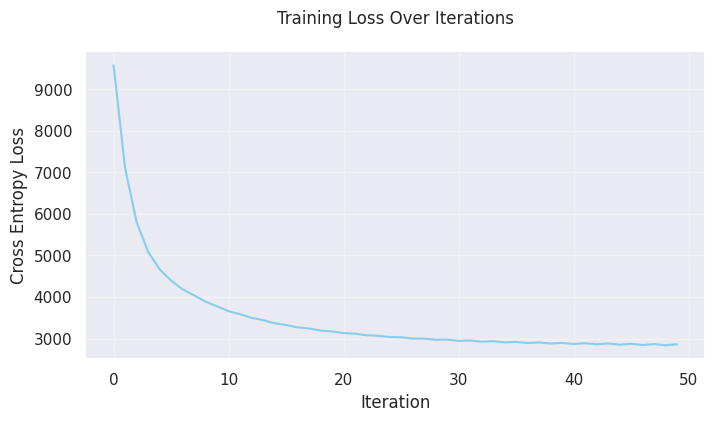

Source code (Python):
#!/usr/bin/env python
# coding: utf-8

# In[71]:


get_ipython().run_line_magic('matplotlib', 'inline')
get_ipython().run_line_magic('config', "InlineBackend.figure_format = 'svg'")
import numpy as np
import matplotlib.pyplot as plt
import seaborn
import re
seaborn.set_theme()


# In[72]:


def create_id_to_word(tokens: list[str]) -> dict[int, str]:
    return {i: word for i, word in enumerate(sorted(set(tokens)))}


# In[73]:


def tokenize(text, lowercase=True, keep_apostrophes=True, split_hyphens=False):
    if lowercase:
        text = text.lower()

    if keep_apostrophes:
        text = re.sub(r"'\w\b", "", text)

    tokens = []
    if split_hyphens:
        tokens = re.findall(r"\w+(?:'\w+)?|[^\w\s]", text)
    else:
        tokens = re.findall(r"\w+(?:[-']\w+)*|[^\w\s]", text)

    tokens = [t for t in tokens if t and t != "'"]

    return tokens


# In[74]:


def create_word_to_id(tokens: list[str]) -> dict[str, int]:
    return {word: i for i, word in enumerate(sorted(set(tokens)))}


# In[75]:


text = '''The team at Google’s DeepMind are one of the impactful groups in the field of AI today. From beating the world champion of Go (A very hard Chinese board game), to beating the world champion of StarCraft, this team is truly ready to overcome any challenge. While beating up nerds is a very honourable cause, DeepMind has also been tackling another big challenge: protein-folding. Since 1994, every 2 years, the Critical Assessment of protein Structure Prediction (CASP) has been dedicated to reducing the time, effort, and money needed to predict the structure of proteins. They release around 100 amino acid sequences whose structure has been found in the lab, but not revealed to the public. These teams then attempt to find the structure of these proteins and are graded using a spherical distance test (GDT), which measures on a scale from 0 to 100 how close a predicted structure is from the shape of a protein identified in the lab. In 2020, DeepMind shocked the world by managing to predict the structures of over two thirds of the proteins with a score of above 90, or within the width of an atom. For any score above 90, the differences between the predicted and actual structure could be down to problems with the experiments. Proteins are also fundamentally floppy, so a score above 90 could be within the range of natural variation.'''

# Tokenize the text
tokens = tokenize(text)

# Create word to id mappings
word_to_id = create_word_to_id(tokens)
id_to_word = create_id_to_word(tokens)


# In[76]:


def one_hot_encode(id, vocab_size):
    res = [0] * vocab_size
    res[id] = 1
    return res


# In[77]:


def human_readable_vectors(centre_vec: list[int], context_vec: list[int],
                         id_to_word_map: dict[int, str]) -> str:
    centre_word = id_to_word_map[np.argmax(centre_vec)]
    context_word = id_to_word_map[np.argmax(context_vec)]
    return f"{centre_word} → {context_word}"


# In[78]:


def generate_training_data(tokens, word_to_id, window=2):
    X = [] # stores one_hot_encoded centre words
    y = [] # stores one hot encoded context words
    n_tokens = len(tokens) # the number of tokens

    id_to_word_map = create_id_to_word(tokens)

    for i in range(n_tokens):
        left = list(range(max(0, i - window), i)) # A range of numbers to the specified distance to the left
        right = list(range(i+1, min(n_tokens, i + window + 1))) # A range of numbers to the specified distance to the right

        for j in left + right: # Loops through the tokens to the right or left (context tokens)
            if i == j:
                continue
            X.append(one_hot_encode(word_to_id[tokens[i]], len(word_to_id)))
            y.append(one_hot_encode(word_to_id[tokens[j]], len(word_to_id)))
            #print(human_readable_vectors(X[-1], y[-1], id_to_word_map))

    return np.array(X), np.array(y)


# In[ ]:


def init_network(vocab_size, n_embedding):
    model = {
        "w1": np.random.randn(vocab_size, n_embedding),
        "w2": np.random.randn(n_embedding, vocab_size)
    }
    return model


# In[79]:


# Generate training data
X, y = generate_training_data(tokens, word_to_id, window=2)

# Get vocabulary size
vocab_size = len(word_to_id)


# In[80]:


def softmax(x, epsilon=1e-10):
    exp_x = np.exp(x - np.max(x, axis=1, keepdims=True))  # Numerical stability
    return exp_x / (np.sum(exp_x, axis=1, keepdims=True) + epsilon)


# In[81]:


def cross_entropy(z, y):
    z = np.clip(z, 1e-10, 1-1e-10)  # Avoid log(0)
    return -np.sum(y * np.log(z))


# In[82]:


def backward(model, X, y, alpha, clip_value=5.0):
    cache = forward(model, X)

    # Gradient calculations
    da2 = cache["z"] - y
    dw2 = cache["a1"].T @ da2
    da1 = da2 @ model["w2"].T
    dw1 = X.T @ da1

    # Gradient clipping
    dw1 = np.clip(dw1, -clip_value, clip_value)
    dw2 = np.clip(dw2, -clip_value, clip_value)

    # Update weights
    model["w1"] -= alpha * dw1
    model["w2"] -= alpha * dw2

    return cross_entropy(cache["z"], y)




# In[83]:


def forward(model, X, return_cache=True):
    cache = {}
    cache["a1"] = X @ model["w1"]
    cache["a2"] = cache["a1"] @ model["w2"]
    cache["z"] = softmax(cache["a2"])
    return cache if return_cache else cache["z"]


# In[84]:


n_embedding = 10
model = init_network(vocab_size, n_embedding)

# Training parameters
n_iter = 50
learning_rate = 0.05

history = []
for i in range(n_iter):
    loss = backward(model, X, y, learning_rate)
    history.append(loss)
    if i % 10 == 0:
        print(f"Iteration {i}: Loss = {loss:.4f}")


# In[85]:


plt.figure(figsize=(8, 4))
plt.plot(range(len(history)), history, color="skyblue")
plt.title("Training Loss Over Iterations", pad=20)
plt.xlabel("Iteration")
plt.ylabel("Cross Entropy Loss")
plt.grid(True, alpha=0.3)
plt.show()


# In[88]:


learning = one_hot_encode(word_to_id["deepmind"], len(word_to_id))
result = forward(model, [learning], return_cache=False)[0]

for word in (id_to_word[id] for id in np.argsort(result)[::-1]):
    print(word)


# In[ ]:


def init_network(vocab_size, n_embedding):
    model = {
        "w1": np.random.randn(vocab_size, n_embedding),
        "w2": np.random.randn(n_embedding, vocab_size)
    }
    return model
